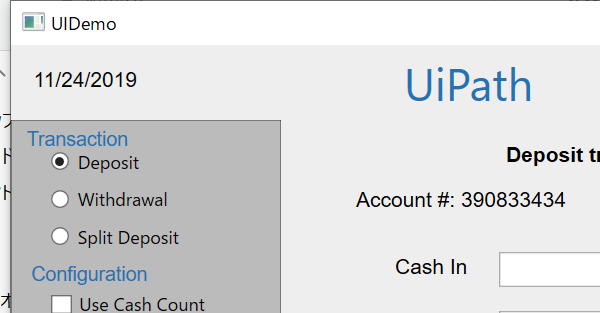
Task: UiPath Academy Level3 - Advanced
レッスン1
Workflow: Process

Step 1: ウィンドウにアタッチ 'UiDemo.exe  UIDemo' on the element in window 'UIDemo' (uidemo.exe)

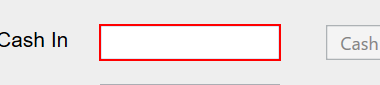
Step 2: type [CashIn] into 'cashintb'

Step 3: type [OnUsCheck] into 'onustb' (no picture)

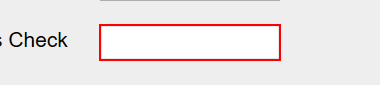
Step 4: type [NotOnUsCheck] into 'notonustb'
